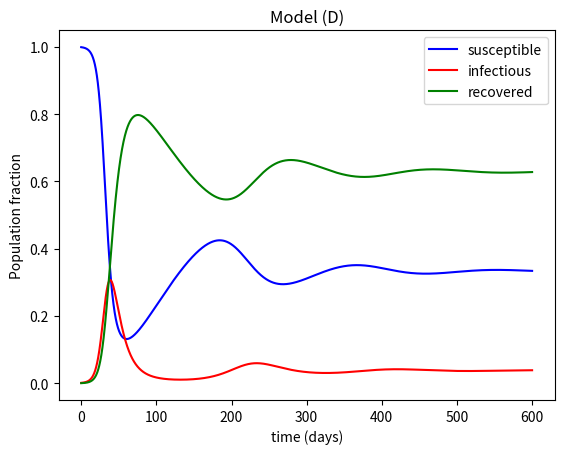

Generate this figure with matplotlib:
import numpy as np
from scipy.integrate import odeint
import matplotlib.pyplot as plt



def model_A(X,t):
    S=X[0]
    I=X[1]

    #parameters
    R0=21
    r_R=1/70



    N=S+I

    lambda_ = R0 * r_R * I / N

    X_dot=[]
    X_dot.append(r_R*N-lambda_*S-r_R*S)
    X_dot.append(lambda_*S-r_R*I)

    return X_dot

def model_B(X,t):
    S=X[0]
    I=X[1]

    #parameters
    R0=3
    r_R=0
    r_L=0.1



    X_dot=[]
    N=S+I
    lambda_=R0*(r_R+r_L)*I/N
    X_dot.append(r_R*N-lambda_*S-r_R*S+r_L*I)
    X_dot.append(lambda_*S-r_R*I-r_L*I)

    return X_dot




def model_C(X,t):
    S=X[0]
    I=X[1]
    R=X[2]

    #parameters
    R0=3
    r_R=0
    r_l=0.1



    X_dot=[]
    N=S+I+R
    lambda_=R0*(r_R+r_l)*I/N

    X_dot.append(r_R*N-lambda_*S-r_R*S)
    X_dot.append(lambda_*S-r_R*I-r_l*I)
    X_dot.append(r_l*I-r_R*R)


    return X_dot



def model_D(X,t):
    S=X[0]
    I=X[1]
    R=X[2]

    #parameters
    R0=3
    r_R=0
    r_l=0.1
    r_L=0.006



    X_dot=[]
    N=S+I+R
    lambda_=R0*(r_R+r_l)*I/N

    X_dot.append(r_R*N-lambda_*S+r_L*R-r_R*S)
    X_dot.append(lambda_*S-r_R*I-r_l*I)
    X_dot.append(r_l*I-r_L*R-r_R*R)


    return X_dot













def solve_model_A():

    # initial condition
    X0 =[1-0.001,0.001]

    # time points
    t = np.linspace(0, 600,10000)

    # solve ODE
    X = odeint(model_A, X0, t)

    S=[X[i][0] for i in range(len(X))]
    I=[X[i][1] for i in range(len(X))]


    # plot results
    plt.plot(t,S,'b',label='susceptible')
    plt.plot(t,I,'r',label='infectious')
    plt.xlabel('time (days)')
    plt.ylabel('Population fraction')
    plt.legend()
    plt.title('Model (A)')
    plt.show()


def solve_model_B():

    # initial condition
    X0 =[1-0.001,0.001]

    # time points
    t = np.linspace(0, 600,10000)

    # solve ODE
    X = odeint(model_B, X0, t)

    S=[X[i][0] for i in range(len(X))]
    I=[X[i][1] for i in range(len(X))]


    # plot results
    plt.plot(t,S,'b',label='susceptible')
    plt.plot(t,I,'r',label='infectious')
    plt.xlabel('time (days)')
    plt.ylabel('Population fraction')
    plt.legend()
    plt.title('Model (B)')
    plt.show()


def solve_model_C():

    # initial condition
    X0 =[1-0.001,0.001,0]

    # time points
    t = np.linspace(0, 600,10000)

    # solve ODE
    X = odeint(model_C, X0, t)

    S=[X[i][0] for i in range(len(X))]
    I=[X[i][1] for i in range(len(X))]
    R=[X[i][2] for i in range(len(X))]


    # plot results
    plt.plot(t,S,'b',label='susceptible')
    plt.plot(t,I,'r',label='infectious')
    plt.plot(t,R,'g',label='recovered')
    plt.xlabel('time (days)')
    plt.ylabel('Population fraction')
    plt.legend()
    plt.title('Model (C)')
    plt.show()



def solve_model_D():

    # initial condition
    X0 =[1-0.001,0.001,0]

    # time points
    t = np.linspace(0, 600,10000)

    # solve ODE
    X = odeint(model_D, X0, t)

    S=[X[i][0] for i in range(len(X))]
    I=[X[i][1] for i in range(len(X))]
    R=[X[i][2] for i in range(len(X))]


    # plot results
    plt.plot(t,S,'b',label='susceptible')
    plt.plot(t,I,'r',label='infectious')
    plt.plot(t,R,'g',label='recovered')
    plt.xlabel('time (days)')
    plt.ylabel('Population fraction')
    plt.legend()
    plt.title('Model (D)')
    plt.show()


if __name__=="__main__":
    solve_model_D()